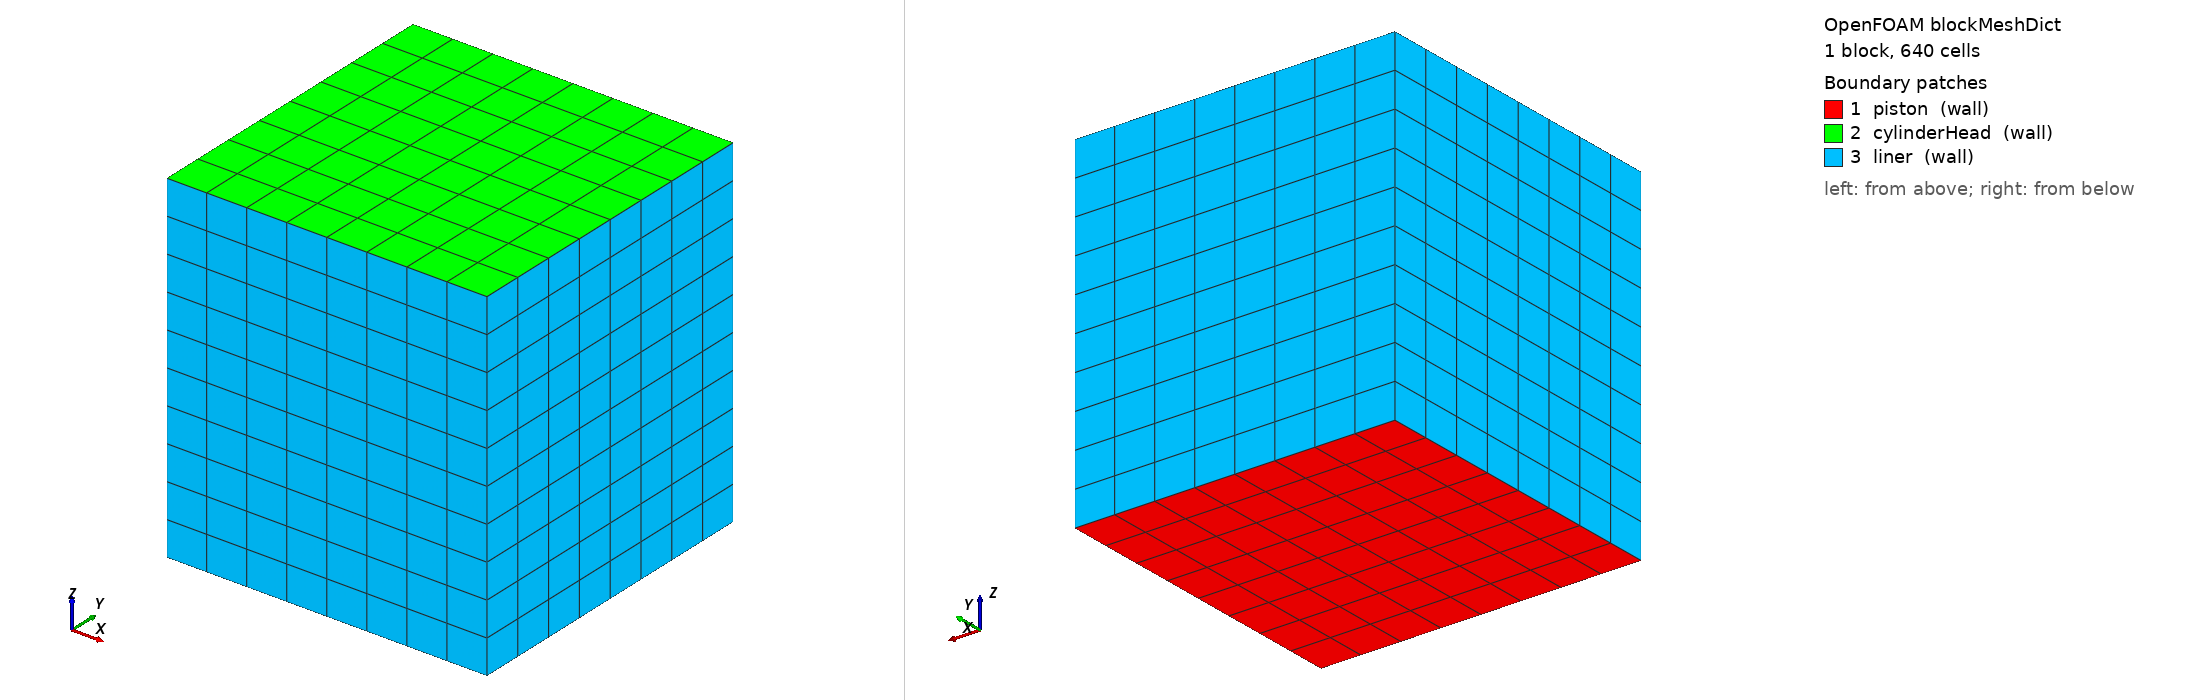

OpenFOAM case: the mesh blockMesh builds from blockMeshDict, 1 block(s), 640 cells. Boundary patches (legend numbers): 1 piston (wall), 2 cylinderHead (wall), 3 liner (wall). Left view from above one corner, right view from below the opposite corner. Boundary conditions: 1 field file(s) under 0/; 0 of 3 drawn patches have an entry in a shipped field file.

=== system/blockMeshDict ===
FoamFile { version 2.0; format ascii; class dictionary; object blockMeshDict; }
scale 1;
vertices
(
    (-0.04 -0.04 0) (0.04 -0.04 0) (0.04 0.04 0) (-0.04 0.04 0)
    (-0.04 -0.04 0.085639) (0.04 -0.04 0.085639) (0.04 0.04 0.085639) (-0.04 0.04 0.085639)
);
blocks ( hex (0 1 2 3 4 5 6 7) (8 8 10) simpleGrading (1 1 1) );
boundary
(
    piston       { type wall; faces ((0 3 2 1)); }
    cylinderHead { type wall; faces ((4 5 6 7)); }
    liner        { type wall; faces ((0 1 5 4) (1 2 6 5) (2 3 7 6) (3 0 4 7)); }
);
